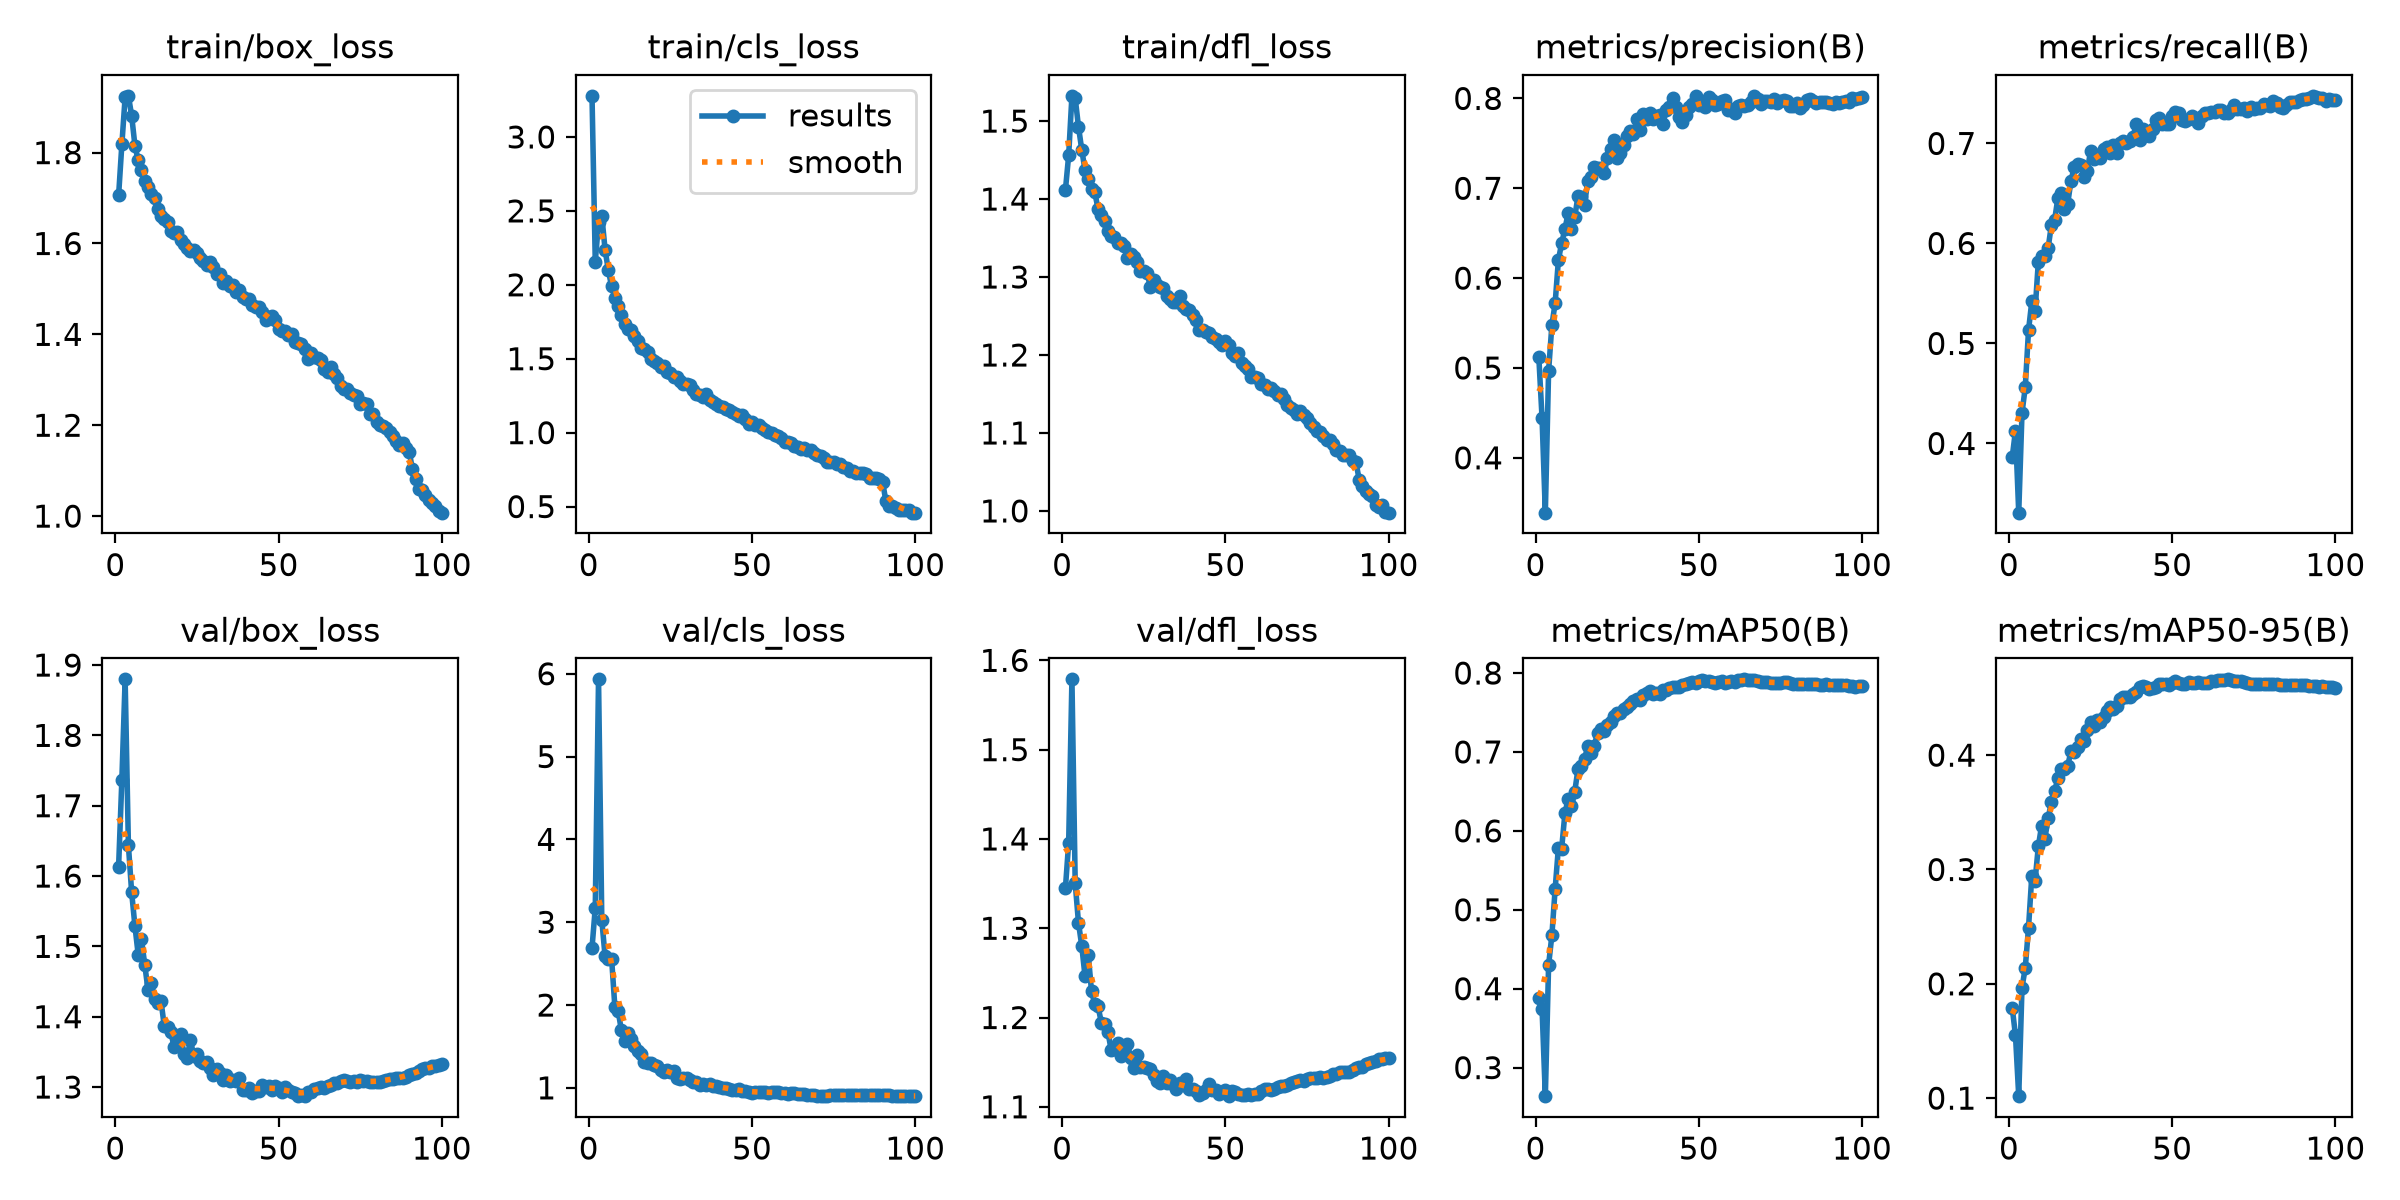

Source data for this figure (header and first rows):
epoch, time, train/box_loss, train/cls_loss, train/dfl_loss, metrics/precision(B), metrics/recall(B), metrics/mAP50(B), metrics/mAP50-95(B), val/box_loss, val/cls_loss, val/dfl_loss, lr/pg0, lr/pg1, lr/pg2, lr/pg3, lr/pg4, lr/pg5, lr/pg6, lr/pg7
1, 240.3, 1.706, 3.278, 1.411, 0.5124, 0.386, 0.3879, 0.1792, 1.613, 2.689, 1.345, 0.009988, 0.003329, 0.009988, 0.003329, 0.009988, 0.003329, 0.009988, 0.003329
2, 475.1, 1.818, 2.157, 1.456, 0.4441, 0.4128, 0.3744, 0.1551, 1.737, 3.173, 1.396, 0.01979, 0.006597, 0.01979, 0.006597, 0.01979, 0.006597, 0.01979, 0.006597
3, 709, 1.922, 2.422, 1.532, 0.339, 0.3308, 0.2638, 0.1017, 1.88, 5.932, 1.579, 0.02939, 0.009798, 0.02939, 0.009798, 0.02939, 0.009798, 0.02939, 0.009798
4, 941.7, 1.925, 2.467, 1.529, 0.4965, 0.4304, 0.43, 0.1966, 1.644, 3.027, 1.351, 0.02911, 0.009703, 0.02911, 0.009703, 0.02911, 0.009703, 0.02911, 0.009703
5, 1174, 1.881, 2.239, 1.493, 0.5476, 0.4561, 0.4675, 0.214, 1.577, 2.59, 1.306, 0.02881, 0.009604, 0.02881, 0.009604, 0.02881, 0.009604, 0.02881, 0.009604
6, 1407, 1.815, 2.098, 1.463, 0.572, 0.5132, 0.5261, 0.2492, 1.529, 2.557, 1.28, 0.02851, 0.009505, 0.02851, 0.009505, 0.02851, 0.009505, 0.02851, 0.009505
7, 1640, 1.783, 1.991, 1.437, 0.62, 0.542, 0.5787, 0.2942, 1.488, 2.562, 1.247, 0.02822, 0.009406, 0.02822, 0.009406, 0.02822, 0.009406, 0.02822, 0.009406
8, 1873, 1.761, 1.914, 1.426, 0.6391, 0.5323, 0.5776, 0.2901, 1.511, 1.979, 1.27, 0.02792, 0.009307, 0.02792, 0.009307, 0.02792, 0.009307, 0.02792, 0.009307
9, 2106, 1.738, 1.855, 1.412, 0.6546, 0.5815, 0.6223, 0.3201, 1.474, 1.931, 1.229, 0.02762, 0.009208, 0.02762, 0.009208, 0.02762, 0.009208, 0.02762, 0.009208
10, 2338, 1.725, 1.794, 1.409, 0.6726, 0.5874, 0.6406, 0.3383, 1.438, 1.693, 1.215, 0.02733, 0.009109, 0.02733, 0.009109, 0.02733, 0.009109, 0.02733, 0.009109
11, 2570, 1.708, 1.735, 1.387, 0.655, 0.5876, 0.6309, 0.3267, 1.447, 1.566, 1.212, 0.02703, 0.00901, 0.02703, 0.00901, 0.02703, 0.00901, 0.02703, 0.00901
12, 2803, 1.7, 1.703, 1.379, 0.6677, 0.5952, 0.6497, 0.3451, 1.425, 1.663, 1.194, 0.02673, 0.008911, 0.02673, 0.008911, 0.02673, 0.008911, 0.02673, 0.008911
13, 3035, 1.676, 1.694, 1.372, 0.6913, 0.6185, 0.678, 0.3587, 1.42, 1.586, 1.193, 0.02644, 0.008812, 0.02644, 0.008812, 0.02644, 0.008812, 0.02644, 0.008812
14, 3268, 1.66, 1.653, 1.359, 0.6898, 0.6239, 0.6826, 0.3685, 1.422, 1.511, 1.184, 0.02614, 0.008713, 0.02614, 0.008713, 0.02614, 0.008713, 0.02614, 0.008713
15, 3500, 1.655, 1.618, 1.353, 0.6816, 0.6454, 0.6912, 0.3801, 1.386, 1.444, 1.164, 0.02584, 0.008614, 0.02584, 0.008614, 0.02584, 0.008614, 0.02584, 0.008614
16, 3733, 1.647, 1.572, 1.351, 0.7084, 0.6504, 0.7072, 0.3877, 1.385, 1.409, 1.164, 0.02555, 0.008515, 0.02555, 0.008515, 0.02555, 0.008515, 0.02555, 0.008515
17, 3965, 1.628, 1.563, 1.344, 0.7121, 0.6345, 0.6988, 0.388, 1.378, 1.317, 1.171, 0.02525, 0.008416, 0.02525, 0.008416, 0.02525, 0.008416, 0.02525, 0.008416
18, 4197, 1.623, 1.543, 1.344, 0.7234, 0.6398, 0.708, 0.3906, 1.357, 1.301, 1.156, 0.02495, 0.008317, 0.02495, 0.008317, 0.02495, 0.008317, 0.02495, 0.008317
19, 4429, 1.625, 1.497, 1.34, 0.7224, 0.6625, 0.7242, 0.4036, 1.365, 1.302, 1.161, 0.02465, 0.008218, 0.02465, 0.008218, 0.02465, 0.008218, 0.02465, 0.008218
20, 4661, 1.607, 1.487, 1.325, 0.7225, 0.6765, 0.7295, 0.4028, 1.376, 1.281, 1.17, 0.02436, 0.008119, 0.02436, 0.008119, 0.02436, 0.008119, 0.02436, 0.008119
21, 4894, 1.6, 1.468, 1.329, 0.7167, 0.6799, 0.7267, 0.4074, 1.347, 1.258, 1.155, 0.02406, 0.00802, 0.02406, 0.00802, 0.02406, 0.00802, 0.02406, 0.00802
22, 5127, 1.59, 1.443, 1.326, 0.7342, 0.6781, 0.7336, 0.4141, 1.342, 1.219, 1.144, 0.02376, 0.007921, 0.02376, 0.007921, 0.02376, 0.007921, 0.02376, 0.007921
23, 5360, 1.584, 1.45, 1.319, 0.744, 0.6668, 0.7381, 0.4123, 1.367, 1.192, 1.158, 0.02347, 0.007822, 0.02347, 0.007822, 0.02347, 0.007822, 0.02347, 0.007822
24, 5592, 1.585, 1.412, 1.308, 0.7541, 0.6724, 0.7461, 0.4222, 1.345, 1.213, 1.144, 0.02317, 0.007723, 0.02317, 0.007723, 0.02317, 0.007723, 0.02317, 0.007723
25, 5824, 1.578, 1.401, 1.308, 0.734, 0.6926, 0.7499, 0.4286, 1.346, 1.187, 1.145, 0.02287, 0.007624, 0.02287, 0.007624, 0.02287, 0.007624, 0.02287, 0.007624
26, 6056, 1.567, 1.379, 1.306, 0.7394, 0.6842, 0.7498, 0.4257, 1.337, 1.2, 1.143, 0.02258, 0.007525, 0.02258, 0.007525, 0.02258, 0.007525, 0.02258, 0.007525
27, 6289, 1.561, 1.378, 1.287, 0.7483, 0.6882, 0.754, 0.4303, 1.334, 1.122, 1.143, 0.02228, 0.007426, 0.02228, 0.007426, 0.02228, 0.007426, 0.02228, 0.007426
28, 6521, 1.554, 1.347, 1.297, 0.7579, 0.6857, 0.7571, 0.4294, 1.335, 1.108, 1.136, 0.02198, 0.007327, 0.02198, 0.007327, 0.02198, 0.007327, 0.02198, 0.007327
29, 6753, 1.56, 1.331, 1.29, 0.7638, 0.6942, 0.7602, 0.4338, 1.328, 1.122, 1.129, 0.02168, 0.007228, 0.02168, 0.007228, 0.02168, 0.007228, 0.02168, 0.007228
30, 6985, 1.547, 1.331, 1.287, 0.7608, 0.6963, 0.7645, 0.4386, 1.317, 1.117, 1.127, 0.02139, 0.007129, 0.02139, 0.007129, 0.02139, 0.007129, 0.02139, 0.007129
31, 7217, 1.532, 1.32, 1.286, 0.7772, 0.6907, 0.7673, 0.4425, 1.325, 1.099, 1.134, 0.02109, 0.00703, 0.02109, 0.00703, 0.02109, 0.00703, 0.02109, 0.00703
32, 7449, 1.533, 1.29, 1.275, 0.7643, 0.6983, 0.7652, 0.4405, 1.32, 1.076, 1.127, 0.02079, 0.006931, 0.02079, 0.006931, 0.02079, 0.006931, 0.02079, 0.006931
33, 7681, 1.512, 1.262, 1.272, 0.7824, 0.6903, 0.7715, 0.4429, 1.31, 1.077, 1.129, 0.0205, 0.006832, 0.0205, 0.006832, 0.0205, 0.006832, 0.0205, 0.006832
34, 7913, 1.518, 1.258, 1.268, 0.7766, 0.7008, 0.7741, 0.4493, 1.317, 1.039, 1.125, 0.0202, 0.006733, 0.0202, 0.006733, 0.0202, 0.006733, 0.0202, 0.006733
35, 8145, 1.506, 1.244, 1.268, 0.7839, 0.7027, 0.777, 0.4508, 1.308, 1.048, 1.12, 0.0199, 0.006634, 0.0199, 0.006634, 0.0199, 0.006634, 0.0199, 0.006634
36, 8377, 1.509, 1.265, 1.276, 0.7774, 0.7001, 0.7737, 0.4505, 1.31, 1.038, 1.127, 0.01961, 0.006535, 0.01961, 0.006535, 0.01961, 0.006535, 0.01961, 0.006535
37, 8609, 1.492, 1.219, 1.263, 0.7802, 0.7028, 0.7752, 0.4511, 1.308, 1.044, 1.125, 0.01931, 0.006436, 0.01931, 0.006436, 0.01931, 0.006436, 0.01931, 0.006436
38, 8841, 1.497, 1.21, 1.259, 0.7813, 0.7066, 0.7739, 0.4534, 1.312, 1.024, 1.131, 0.01901, 0.006337, 0.01901, 0.006337, 0.01901, 0.006337, 0.01901, 0.006337
39, 9073, 1.482, 1.196, 1.257, 0.7711, 0.7194, 0.7788, 0.4549, 1.296, 1.022, 1.12, 0.01871, 0.006238, 0.01871, 0.006238, 0.01871, 0.006238, 0.01871, 0.006238
40, 9305, 1.478, 1.179, 1.252, 0.787, 0.7033, 0.7786, 0.4593, 1.296, 1.009, 1.12, 0.01842, 0.006139, 0.01842, 0.006139, 0.01842, 0.006139, 0.01842, 0.006139
41, 9537, 1.478, 1.176, 1.245, 0.7902, 0.7145, 0.7812, 0.4608, 1.299, 1.004, 1.118, 0.01812, 0.00604, 0.01812, 0.00604, 0.01812, 0.00604, 0.01812, 0.00604
42, 9769, 1.465, 1.158, 1.232, 0.8008, 0.7106, 0.7824, 0.4594, 1.291, 0.9978, 1.113, 0.01782, 0.005941, 0.01782, 0.005941, 0.01782, 0.005941, 0.01782, 0.005941
43, 10001, 1.46, 1.15, 1.231, 0.7903, 0.7071, 0.7817, 0.4576, 1.294, 0.9904, 1.116, 0.01753, 0.005842, 0.01753, 0.005842, 0.01753, 0.005842, 0.01753, 0.005842
44, 10232, 1.46, 1.138, 1.23, 0.7789, 0.7146, 0.7821, 0.4586, 1.295, 0.9786, 1.119, 0.01723, 0.005743, 0.01723, 0.005743, 0.01723, 0.005743, 0.01723, 0.005743
45, 10464, 1.45, 1.127, 1.228, 0.7736, 0.7238, 0.7847, 0.4595, 1.303, 0.9731, 1.125, 0.01693, 0.005644, 0.01693, 0.005644, 0.01693, 0.005644, 0.01693, 0.005644
46, 10696, 1.431, 1.113, 1.223, 0.7812, 0.7254, 0.786, 0.4621, 1.3, 0.9812, 1.119, 0.01664, 0.005545, 0.01664, 0.005545, 0.01664, 0.005545, 0.01664, 0.005545
47, 10928, 1.438, 1.117, 1.22, 0.7904, 0.7199, 0.7869, 0.4622, 1.301, 0.9581, 1.119, 0.01634, 0.005446, 0.01634, 0.005446, 0.01634, 0.005446, 0.01634, 0.005446
48, 11160, 1.44, 1.089, 1.217, 0.7937, 0.7194, 0.7886, 0.4626, 1.296, 0.9589, 1.114, 0.01604, 0.005347, 0.01604, 0.005347, 0.01604, 0.005347, 0.01604, 0.005347
49, 11392, 1.431, 1.061, 1.213, 0.8029, 0.7193, 0.7878, 0.4618, 1.301, 0.9548, 1.116, 0.01574, 0.005248, 0.01574, 0.005248, 0.01574, 0.005248, 0.01574, 0.005248
50, 11624, 1.412, 1.07, 1.218, 0.7932, 0.7279, 0.7893, 0.4635, 1.299, 0.9366, 1.119, 0.01545, 0.005149, 0.01545, 0.005149, 0.01545, 0.005149, 0.01545, 0.005149
51, 11856, 1.407, 1.051, 1.212, 0.7962, 0.7314, 0.7916, 0.4649, 1.293, 0.9548, 1.112, 0.01515, 0.00505, 0.01515, 0.00505, 0.01515, 0.00505, 0.01515, 0.00505
52, 12088, 1.407, 1.052, 1.202, 0.7903, 0.7299, 0.7904, 0.4635, 1.299, 0.9478, 1.118, 0.01485, 0.004951, 0.01485, 0.004951, 0.01485, 0.004951, 0.01485, 0.004951
53, 12320, 1.398, 1.028, 1.198, 0.8011, 0.7232, 0.7893, 0.4623, 1.295, 0.9532, 1.116, 0.01456, 0.004852, 0.01456, 0.004852, 0.01456, 0.004852, 0.01456, 0.004852
54, 12552, 1.401, 1.017, 1.203, 0.7987, 0.7227, 0.788, 0.4625, 1.293, 0.9445, 1.115, 0.01426, 0.004753, 0.01426, 0.004753, 0.01426, 0.004753, 0.01426, 0.004753
55, 12784, 1.382, 1.002, 1.19, 0.7926, 0.7249, 0.7876, 0.4636, 1.292, 0.9433, 1.113, 0.01396, 0.004654, 0.01396, 0.004654, 0.01396, 0.004654, 0.01396, 0.004654
56, 13016, 1.381, 0.999, 1.186, 0.7943, 0.727, 0.7885, 0.4632, 1.288, 0.9503, 1.113, 0.01367, 0.004555, 0.01367, 0.004555, 0.01367, 0.004555, 0.01367, 0.004555
57, 13248, 1.378, 0.9816, 1.182, 0.7967, 0.7251, 0.7895, 0.4634, 1.288, 0.9456, 1.115, 0.01337, 0.004456, 0.01337, 0.004456, 0.01337, 0.004456, 0.01337, 0.004456
58, 13480, 1.367, 0.9744, 1.172, 0.7985, 0.7202, 0.7877, 0.4639, 1.287, 0.9445, 1.113, 0.01307, 0.004357, 0.01307, 0.004357, 0.01307, 0.004357, 0.01307, 0.004357
59, 13712, 1.347, 0.9638, 1.171, 0.7867, 0.7278, 0.7882, 0.4633, 1.293, 0.9393, 1.114, 0.01277, 0.004258, 0.01277, 0.004258, 0.01277, 0.004258, 0.01277, 0.004258
60, 13944, 1.359, 0.9385, 1.17, 0.7877, 0.7304, 0.7896, 0.463, 1.293, 0.9355, 1.114, 0.01248, 0.004159, 0.01248, 0.004159, 0.01248, 0.004159, 0.01248, 0.004159
... 40 more rows
